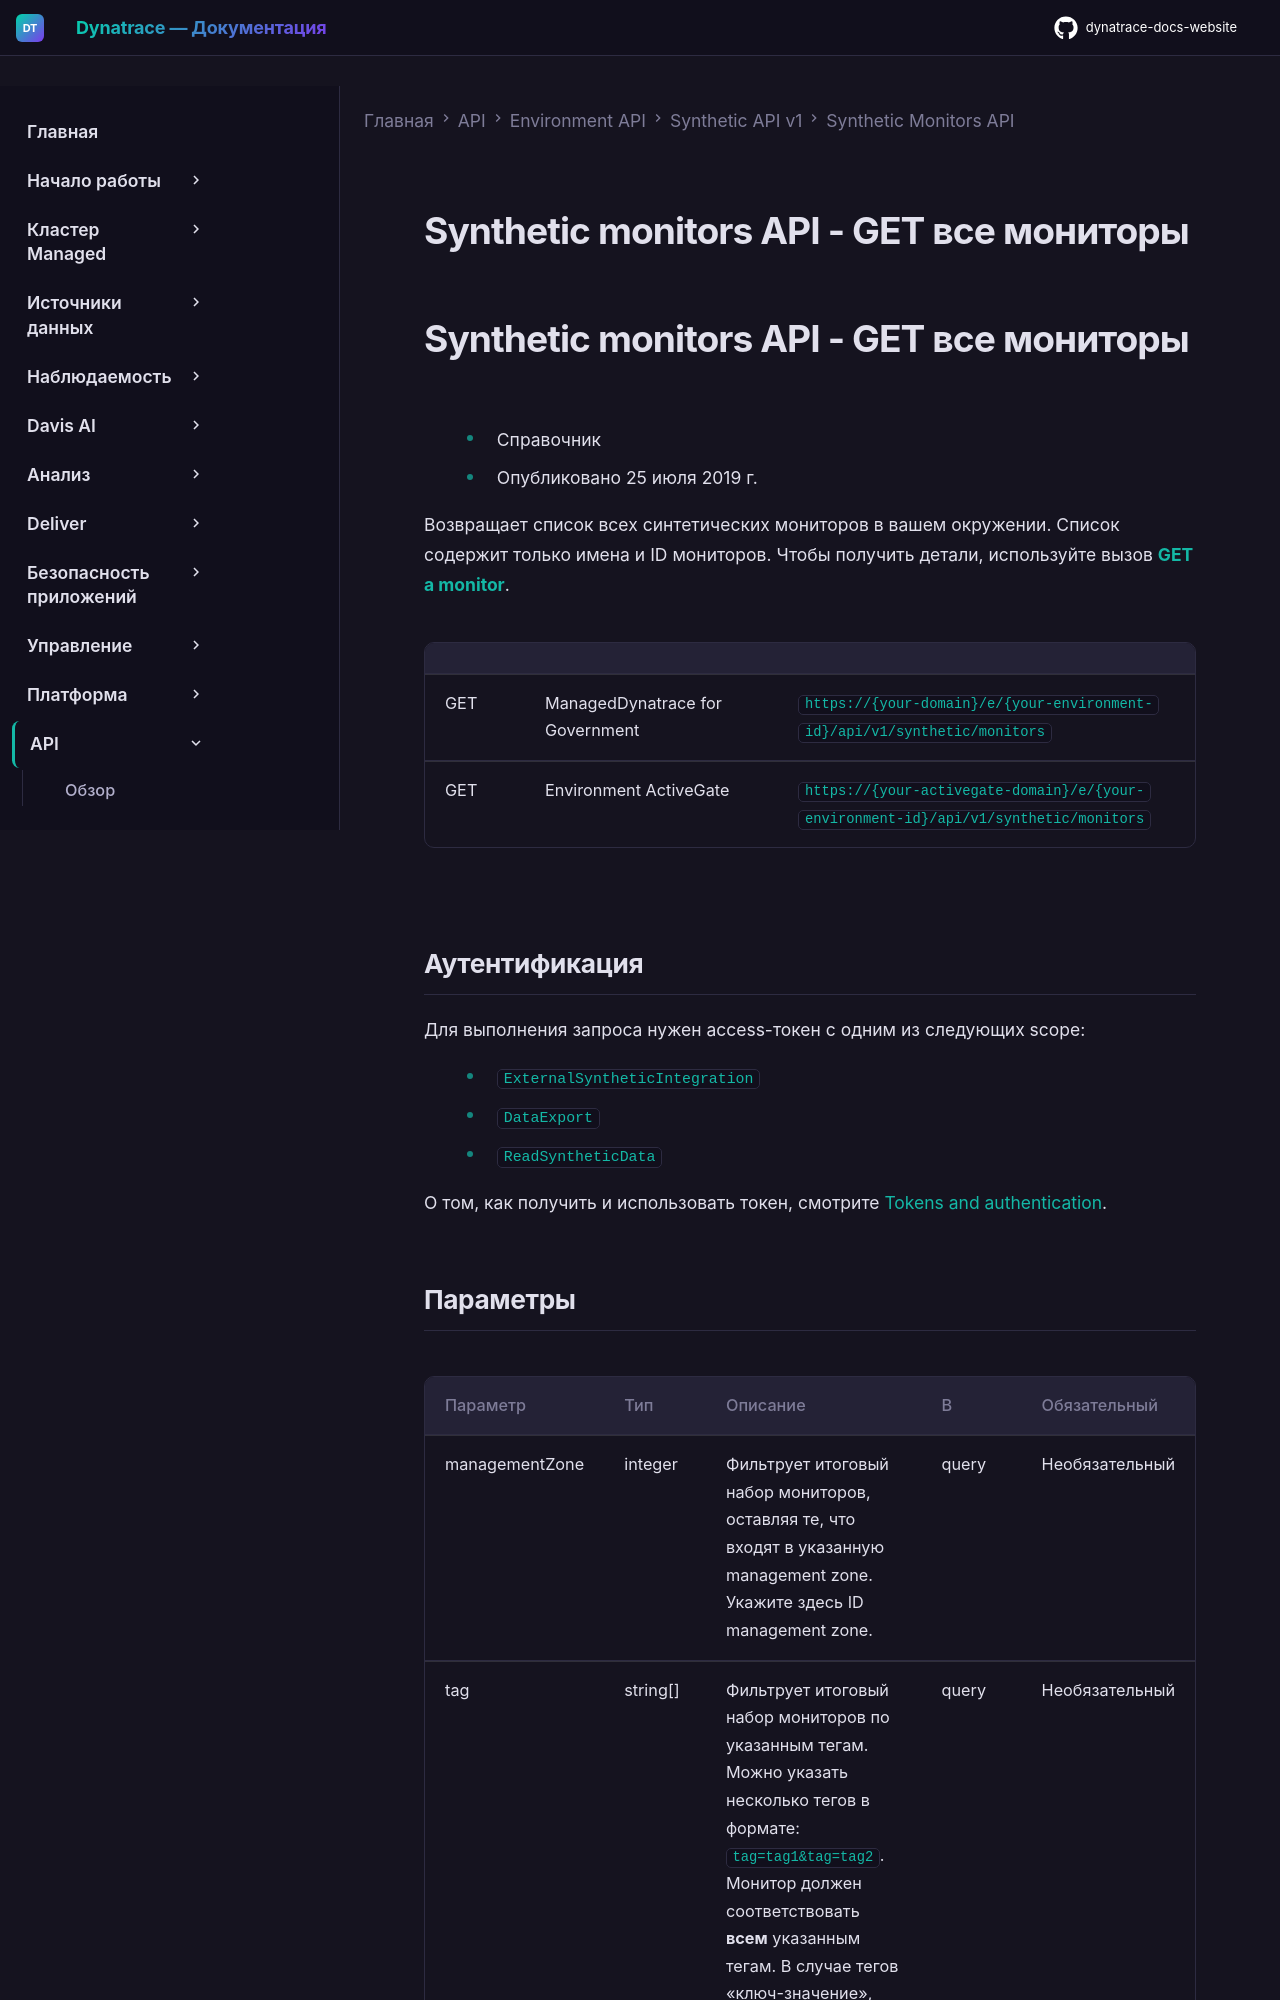

repository: Yerkebulan-Ardabayev/dynatrace-docs-website · page: managed-ru/dynatrace-api/environment-api/synthetic/synthetic-monitors/get-all-monitors/index.html · generator: mkdocs

---
title: Synthetic monitors API - GET все мониторы
source: https://docs.dynatrace.com/managed/dynatrace-api/environment-api/synthetic/synthetic-monitors/get-all-monitors
scraped: 2026-05-12T11:59:43.388358
---

# Synthetic monitors API - GET все мониторы

# Synthetic monitors API - GET все мониторы

* Справочник
* Опубликовано 25 июля 2019 г.

Возвращает список всех синтетических мониторов в вашем окружении. Список содержит только имена и ID мониторов. Чтобы получить детали, используйте вызов [**GET a monitor**](/managed/dynatrace-api/environment-api/synthetic/synthetic-monitors/get-a-monitor "Просмотр синтетического монитора через Synthetic v1 API.").

|  |  |  |
| --- | --- | --- |
| GET | ManagedDynatrace for Government | `https://{your-domain}/e/{your-environment-id}/api/v1/synthetic/monitors` |
| GET | Environment ActiveGate | `https://{your-activegate-domain}/e/{your-environment-id}/api/v1/synthetic/monitors` |
